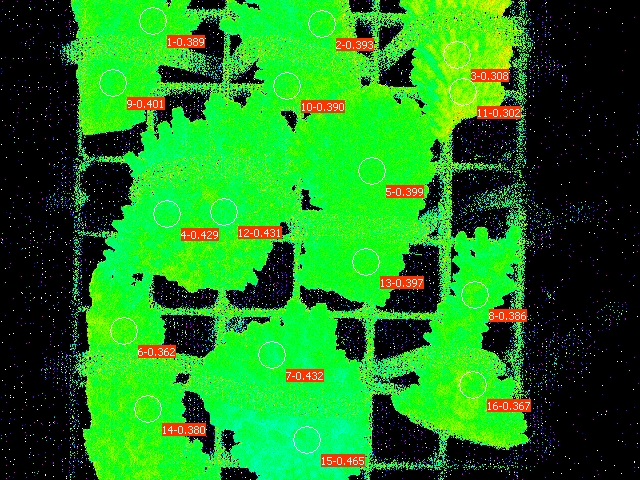

The table this chart was drawn from, first rows:
Date; Time; No.; PAR; F1; F2; F3; F4; F5; F6; F7; F8; F9; F10; F11; F12; F13; F14; F15; F16; Fm'1; Fm'2; Fm'3; Fm'4
30.06.23; 21:37:24; 1; 0; 0.1559; 0.1373; 0.1838; 0.1300; 0.1716; 0.1706; 0.1554; 0.1535; 0.1564; 0.1476; 0.1906; 0.1310; 0.1662; 0.1417; 0.1403; 0.1491; 0.2551; 0.2263; 0.2654; 0.2278
